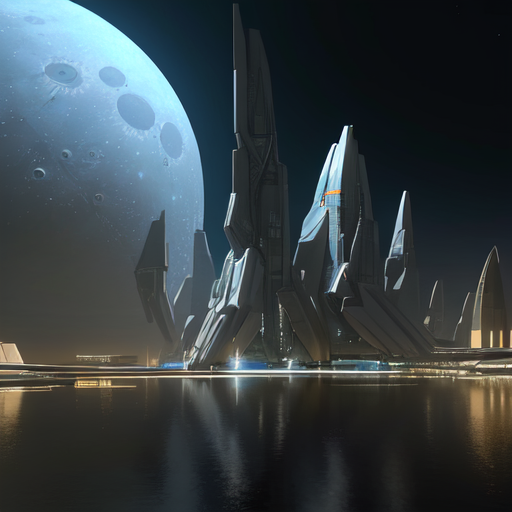
Generation parameters embedded in this image by AUTOMATIC1111 Stable Diffusion web UI or a fork of it (Forge, ...) (PNG 'parameters' text chunk):
a futuristic city on the moon, the background is space, photorealistic, 8k, ultrarealistic
Steps: 100, Sampler: Euler a, CFG scale: 7, Seed: 993858714, Size: 512x512, Model hash: e3edb8a26f, Model: ghostmix_v20Bakedvae